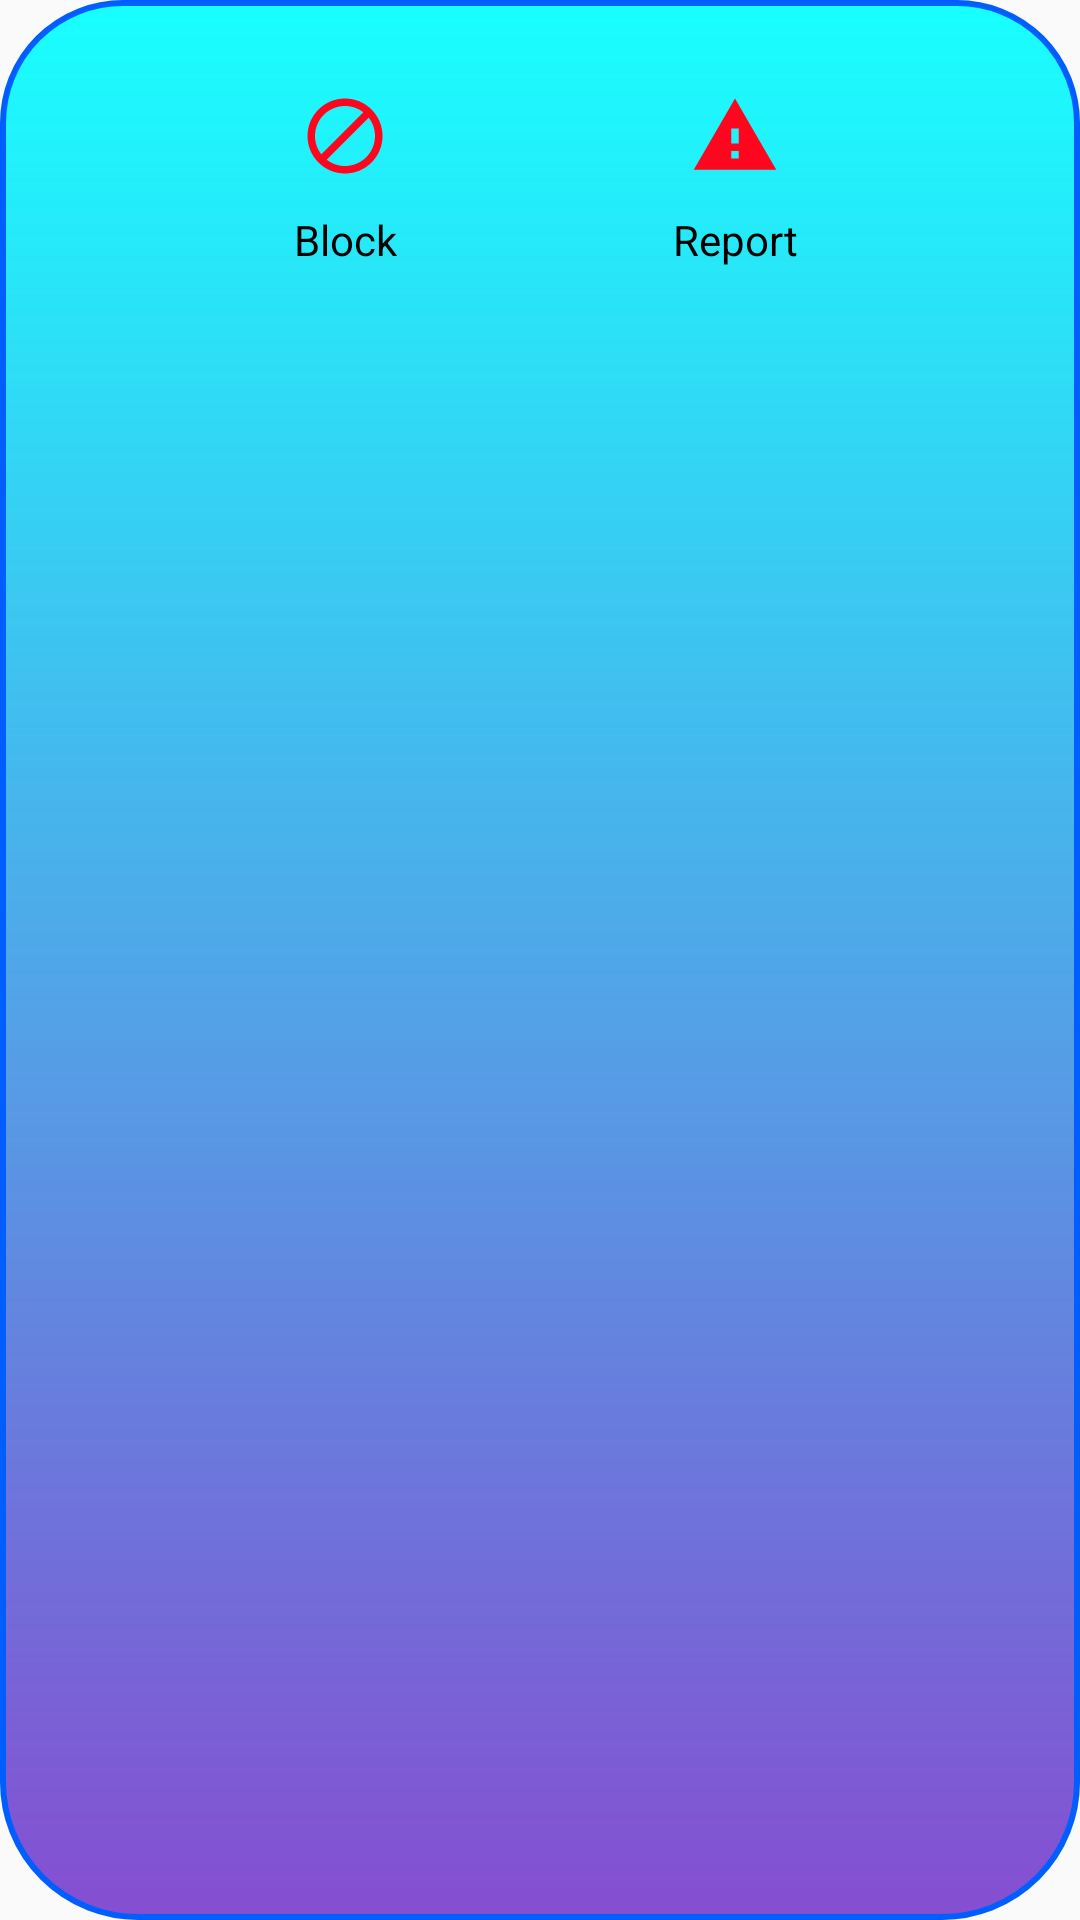

The Android layout XML behind this screen, and the referenced resources:
<!-- AndroidManifest.xml: application theme AppTheme -->
<!-- res/layout/report_block_bs.xml -->
<?xml version="1.0" encoding="utf-8"?>
<LinearLayout xmlns:android="http://schemas.android.com/apk/res/android"
    xmlns:app="http://schemas.android.com/apk/res-auto"
    android:orientation="vertical"
    android:layout_width="match_parent"
    android:background="@drawable/bottom_back"
    android:layout_height="170dp">


    <ImageView
        android:layout_width="match_parent"
        android:layout_height="wrap_content"
        android:src="@drawable/ic_baseline_keyboard_capslock_24"/>


    <LinearLayout
        android:layout_width="match_parent"
        android:layout_height="wrap_content"
        android:gravity="center_horizontal"
        android:orientation="horizontal">


        <LinearLayout
            android:layout_width="130dp"
            android:layout_height="110dp"
            android:layout_gravity="center"
            android:gravity="center_vertical"
            android:orientation="vertical">

            <ImageView
                android:layout_width="50dp"
                android:layout_height="50dp"
                android:padding="10dp"
                android:id="@+id/block_user"
                android:layout_gravity="center_horizontal"
                android:background="@android:color/transparent"
                android:src="@drawable/ic_baseline_blockuser_24"/>

            <TextView
                android:layout_width="match_parent"
                android:layout_height="wrap_content"
                android:text="Block"
                android:textColor="@color/black"
                android:gravity="center_horizontal"/>
        </LinearLayout> <LinearLayout
        android:layout_width="130dp"
        android:layout_height="110dp"
        android:layout_gravity="center"
        android:padding="10dp"
        android:gravity="center"
        android:orientation="vertical">

        <ImageView
            android:layout_width="50dp"
            android:layout_height="50dp"
            android:padding="10dp"
            android:id="@+id/report_user"
            android:layout_gravity="center_horizontal"
            android:background="@android:color/transparent"
            android:src="@drawable/ic_baseline_report_problem_24"/>

        <TextView
            android:layout_width="match_parent"
            android:layout_height="wrap_content"
            android:text="Report"
            android:textColor="@color/black"
            android:gravity="center_horizontal"/>
    </LinearLayout>
    </LinearLayout>

</LinearLayout>
<!-- resources referenced by this layout -->
<resources>
  <color name="black">#000000</color>
  <!-- drawable bottom_back (drawable) -->
  <?xml version="1.0" encoding="utf-8"?>
  <shape android:shape="rectangle"
  
      xmlns:android="http://schemas.android.com/apk/res/android">
      
      <corners
          android:bottomRightRadius="45dp"
          android:bottomLeftRadius="45dp"
          android:topLeftRadius="40dp"
          android:topRightRadius="40dp"/>
  
      
      <stroke android:width="2dp"
          android:color="#005EFF" />
  
      
      <gradient android:angle="-90"
          android:startColor="#18FFFF"
          android:endColor="@color/bottomnavcolor"  />
  
  </shape>
  <!-- drawable ic_baseline_blockuser_24 (drawable) -->
  <vector xmlns:android="http://schemas.android.com/apk/res/android"
      android:width="24dp"
      android:height="24dp"
      android:viewportWidth="24"
      android:viewportHeight="24">
    <path
        android:fillColor="@color/start"
        android:pathData="M12,2C6.48,2 2,6.48 2,12s4.48,10 10,10 10,-4.48 10,-10S17.52,2 12,2zM4,12c0,-4.42 3.58,-8 8,-8 1.85,0 3.55,0.63 4.9,1.69L5.69,16.9C4.63,15.55 4,13.85 4,12zM12,20c-1.85,0 -3.55,-0.63 -4.9,-1.69L18.31,7.1C19.37,8.45 20,10.15 20,12c0,4.42 -3.58,8 -8,8z"/>
  </vector>
  <!-- drawable ic_baseline_report_problem_24 (drawable) -->
  <vector xmlns:android="http://schemas.android.com/apk/res/android"
      android:width="24dp"
      android:height="24dp"
      android:viewportWidth="24"
      android:viewportHeight="24">
    <path
        android:fillColor="@color/start"
        android:pathData="M1,21h22L12,2 1,21zM13,18h-2v-2h2v2zM13,14h-2v-4h2v4z"/>
  </vector>
  <style name="AppTheme" parent="Theme.AppCompat.Light.NoActionBar">
          
          <item name="colorPrimary">#9E7AFF</item>
          <item name="colorPrimaryDark">#823FFF</item>
          <item name="colorAccent">#5418FF</item>
      </style>
  <color name="bottomnavcolor">#B9590CC1</color>
  <color name="start">#FF061E</color>
</resources>
